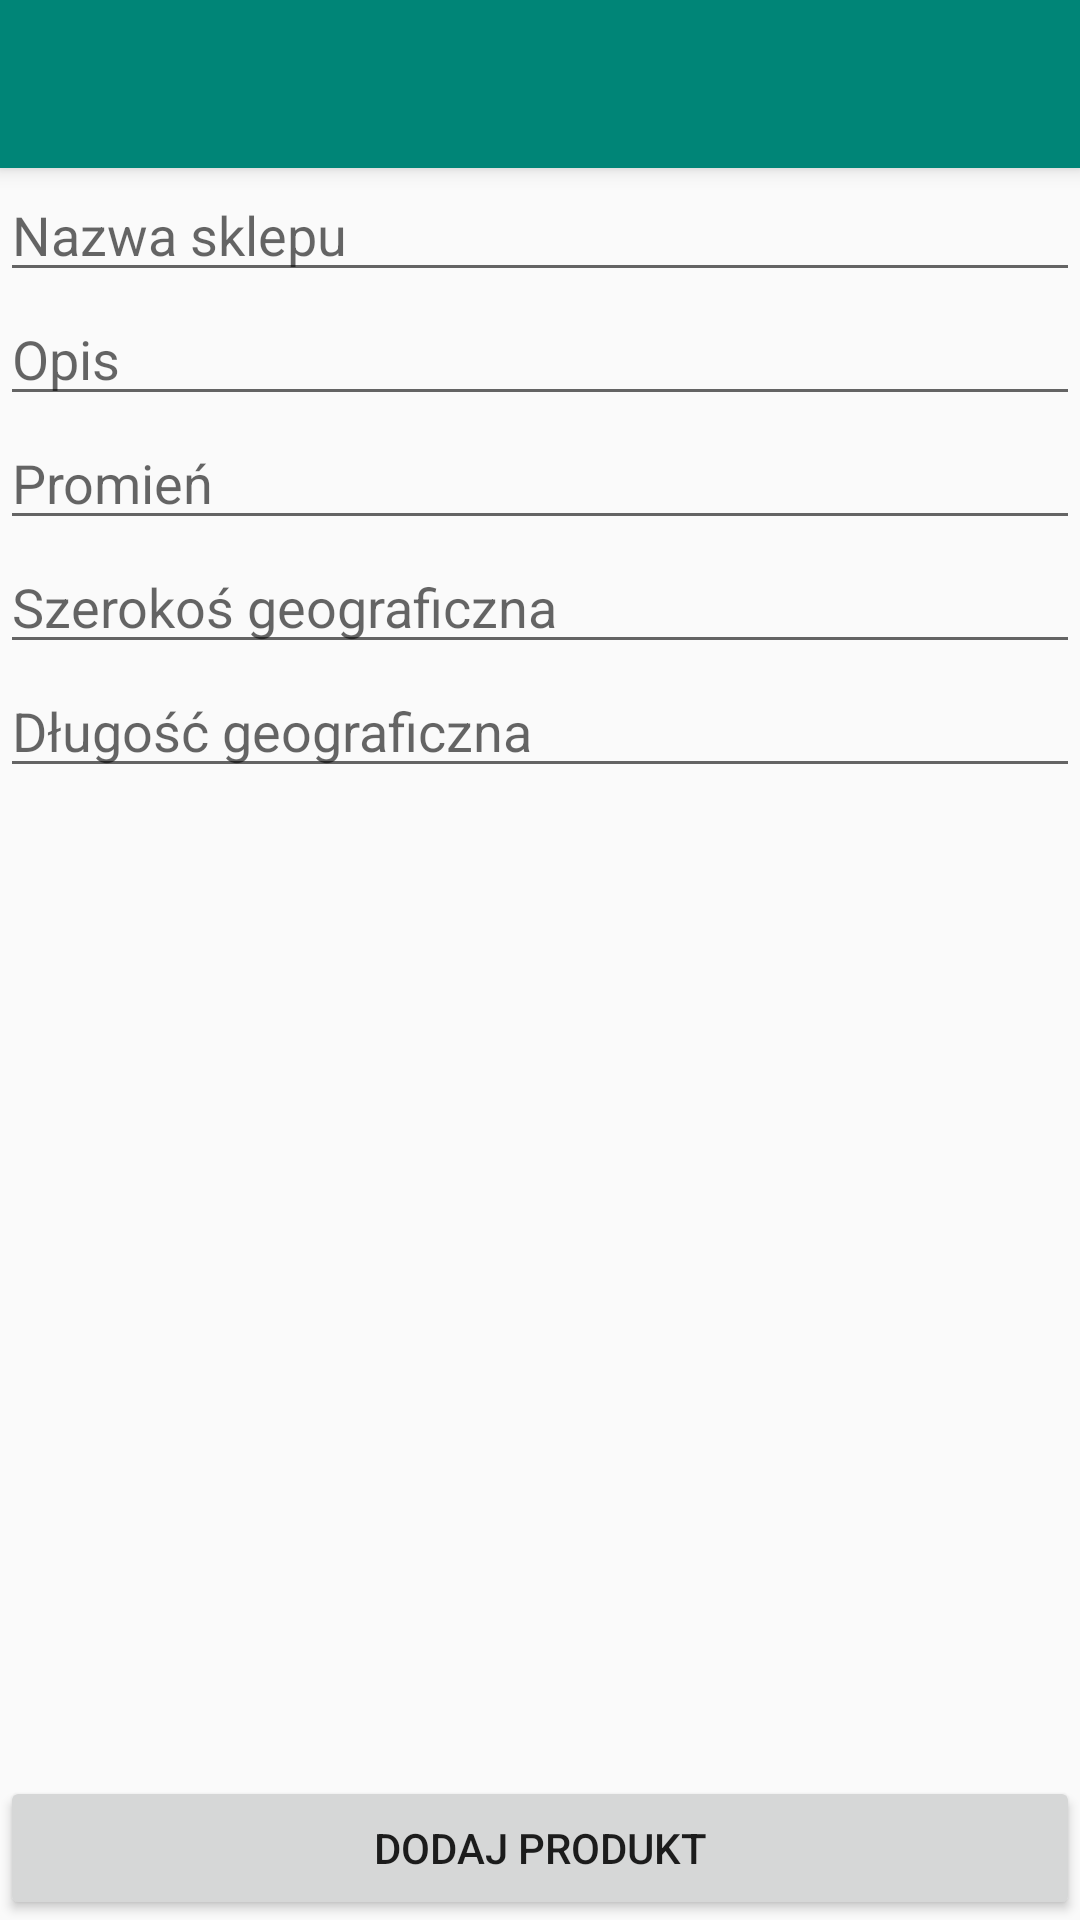

Here is an Android app screen rendered from its layout file. Give the layout XML and the strings, colors and styles it references.
<!-- AndroidManifest.xml: activity theme AppTheme.NoActionBar -->
<!-- res/layout/activity_shop_add.xml -->
<?xml version="1.0" encoding="utf-8"?>
<android.support.design.widget.CoordinatorLayout xmlns:android="http://schemas.android.com/apk/res/android"
    xmlns:app="http://schemas.android.com/apk/res-auto"
    xmlns:tools="http://schemas.android.com/tools"
    android:layout_width="match_parent"
    android:layout_height="match_parent"
    tools:context=".ShopAddActivity">

    <android.support.design.widget.AppBarLayout
        android:layout_width="match_parent"
        android:layout_height="wrap_content"
        android:theme="@style/AppTheme.AppBarOverlay">

        <android.support.v7.widget.Toolbar
            android:id="@+id/toolbar"
            android:layout_width="match_parent"
            android:layout_height="?attr/actionBarSize"
            android:background="?attr/colorPrimary"
            app:popupTheme="@style/AppTheme.PopupOverlay" />

    </android.support.design.widget.AppBarLayout>

    <include layout="@layout/content_shop_add" />


</android.support.design.widget.CoordinatorLayout>
<!-- res/layout/content_shop_add.xml (included above) -->
<?xml version="1.0" encoding="utf-8"?>
<android.support.constraint.ConstraintLayout xmlns:android="http://schemas.android.com/apk/res/android"
    xmlns:app="http://schemas.android.com/apk/res-auto"
    xmlns:tools="http://schemas.android.com/tools"
    android:layout_width="match_parent"
    android:layout_height="match_parent"
    app:layout_behavior="@string/appbar_scrolling_view_behavior"
    tools:context=".ShopAddActivity"
    tools:showIn="@layout/activity_shop_add">

    <EditText
        android:id="@+id/add_shop_name"
        android:hint="@string/shopName"
        android:inputType="textAutoCorrect"
        app:layout_constraintStart_toStartOf="parent"
        android:layout_height="wrap_content"
        android:layout_width="match_parent"
        android:importantForAutofill="no" />

    <EditText
        android:id="@+id/add_description"
        android:hint="@string/description"
        android:inputType="textAutoCorrect"
        app:layout_constraintTop_toBottomOf="@id/add_shop_name"
        android:layout_height="wrap_content"
        android:layout_width="match_parent"
        android:importantForAutofill="no" />

    <EditText
        android:id="@+id/add_radius"
        android:hint="@string/radius"
        android:inputType="textAutoCorrect"
        app:layout_constraintTop_toBottomOf="@id/add_description"
        android:layout_height="wrap_content"
        android:layout_width="match_parent"
        android:importantForAutofill="no"/>

    <EditText
        android:id="@+id/add_latitude"
        android:hint="@string/latitude"
        android:inputType="textAutoCorrect"
        app:layout_constraintTop_toBottomOf="@id/add_radius"
        android:layout_height="wrap_content"
        android:layout_width="match_parent"
        android:importantForAutofill="no"/>

    <EditText
        android:id="@+id/add_longitude"
        android:hint="@string/longitude"
        android:inputType="textAutoCorrect"
        app:layout_constraintTop_toBottomOf="@id/add_latitude"
        android:layout_height="wrap_content"
        android:layout_width="match_parent"
        android:importantForAutofill="no"/>




    <Button
        android:id="@+id/addBtn"
        android:text="@string/addBtn"
        app:layout_constraintLeft_toLeftOf="parent"
        app:layout_constraintBottom_toBottomOf="parent"
        android:layout_height="wrap_content"
        android:layout_width="match_parent" />

    </android.support.constraint.ConstraintLayout>
<!-- resources referenced by this layout -->
<resources>
  <string name="addBtn">Dodaj produkt</string>
  <string name="description">Opis</string>
  <string name="latitude">Szerokoś geograficzna</string>
  <string name="longitude">Długość geograficzna</string>
  <string name="radius">Promień</string>
  <string name="shopName">Nazwa sklepu</string>
  <style name="AppTheme.AppBarOverlay" parent="ThemeOverlay.AppCompat.Dark.ActionBar" />
  <style name="AppTheme.PopupOverlay" parent="ThemeOverlay.AppCompat.Light" />
  <style name="AppTheme.NoActionBar">
          <item name="windowActionBar">false</item>
          <item name="windowNoTitle">true</item>
      </style>
</resources>
